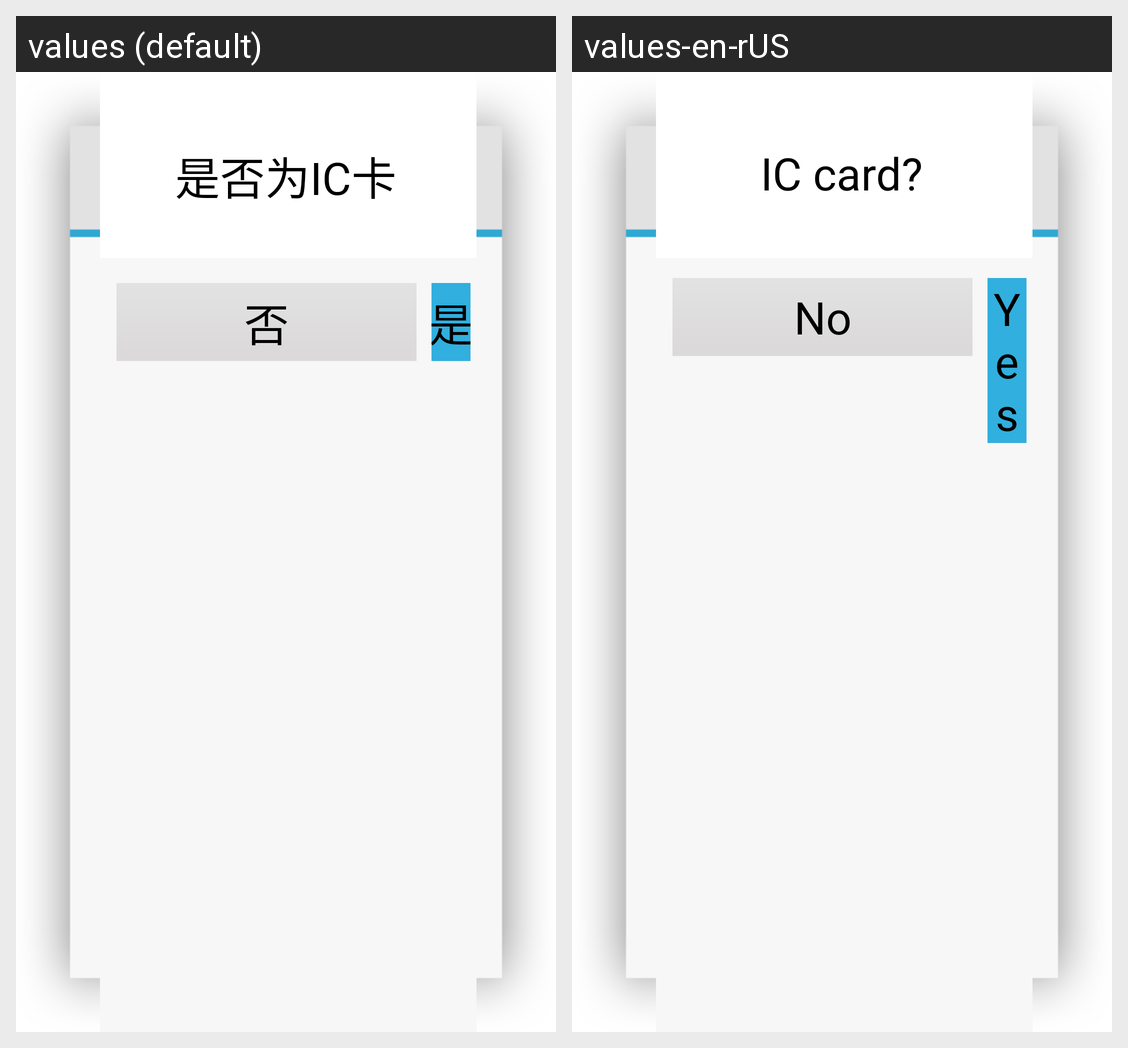

This grid shows one Android layout under two languages. Give, for every string resource on the screen, its name, the default text and each shown locale's text.
Android screen res/layout/check_emv.xml rendered under 2 locales, left to right: values (default), values-en-rUS. Device: Nexus 5 (rendered at 1080×1920; each locale shown at half size, 540×960, under a caption strip naming it); theme Theme.CustomActivityTheme.
Strings drawn on this screen, with the default value and each locale's value (text and hints the layout hard-codes, and strings that could not be matched under every locale, appear in the picture but are not listed):

check_emv
  values: 是否为IC卡
  values-en-rUS: IC card?

nothave_emv
  values: 否
  values-en-rUS: No

hava_emv
  values: 是
  values-en-rUS: Yes
